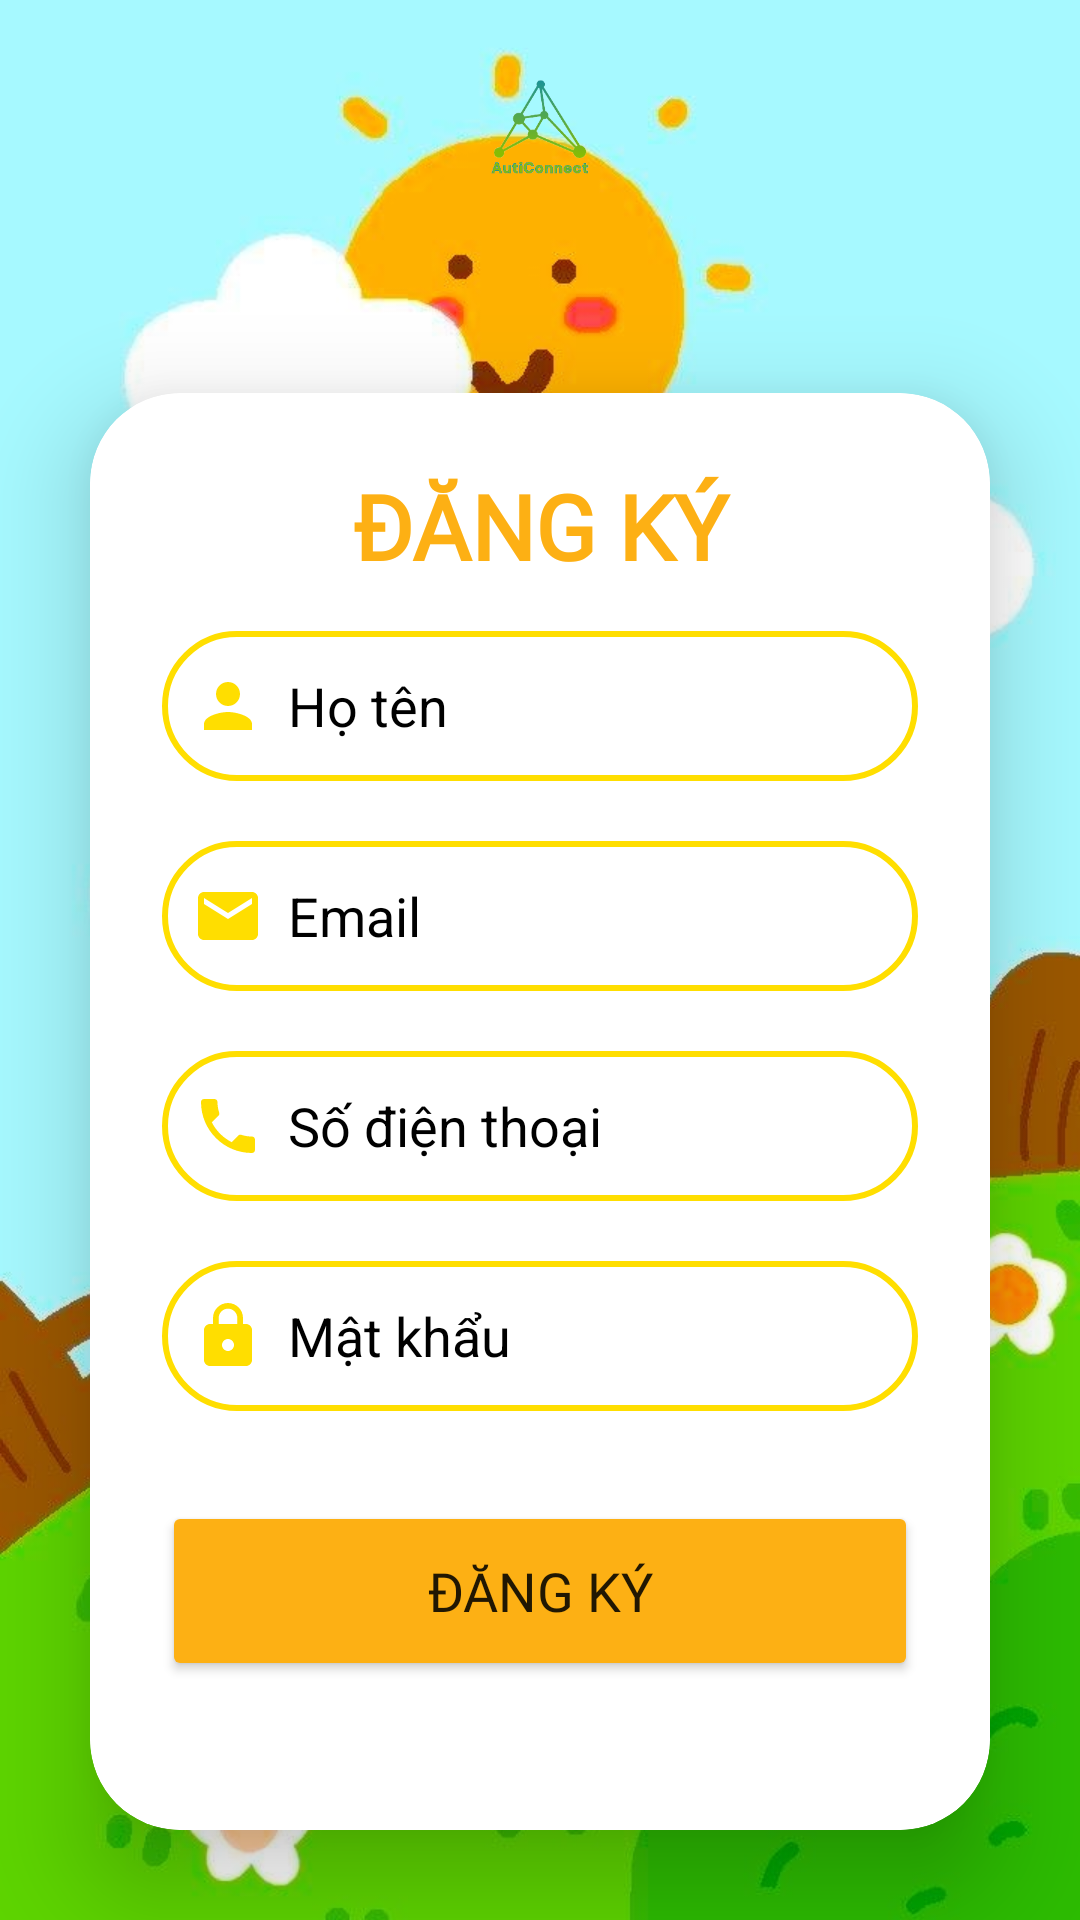

Produce the Android XML layout that renders to this screen, including the resource entries it uses.
<!-- AndroidManifest.xml: application theme Theme.AutiConnect -->
<!-- res/layout/activity_sign_up.xml -->
<?xml version="1.0" encoding="utf-8"?>
<LinearLayout
    xmlns:android="http://schemas.android.com/apk/res/android"
    xmlns:app="http://schemas.android.com/apk/res-auto"
    xmlns:tools="http://schemas.android.com/tools"
    android:layout_width="match_parent"
    android:layout_height="match_parent"
    android:orientation="vertical"
    android:gravity="center"
    android:background="@drawable/garden"
    tools:context=".SignUp">

    <ImageView
        android:layout_width="186dp"
        android:layout_height="101dp"
        android:src="@drawable/logo" />

    <androidx.cardview.widget.CardView
        android:layout_width="match_parent"
        android:layout_height="wrap_content"
        android:layout_margin="30dp"
        app:cardCornerRadius="30dp"
        app:cardElevation="20dp">

        <LinearLayout
            android:layout_width="match_parent"
            android:layout_height="wrap_content"
            android:layout_gravity="center_horizontal"
            android:background="@drawable/lavender_border"
            android:backgroundTint="@color/white"
            android:orientation="vertical"
            android:padding="24dp">

            <TextView
                android:layout_width="match_parent"
                android:layout_height="wrap_content"
                android:fontFamily="@font/ptsansbold"
                android:text="ĐĂNG KÝ"
                android:textAlignment="center"
                android:textColor="@color/button"
                android:textSize="30sp"
                android:textStyle="bold" />

            <EditText
                android:id="@+id/username"
                android:layout_width="match_parent"
                android:layout_height="50dp"
                android:hint="Họ tên"
                android:layout_marginTop="15dp"
                android:background="@drawable/lavender_border"
                android:drawableLeft="@drawable/ic_baseline_person_24"
                android:drawablePadding="8dp"
                android:padding="10dp"
                android:textColorHint="@color/black"/>

            <EditText
                android:id="@+id/email"
                android:layout_width="match_parent"
                android:layout_height="50dp"
                android:layout_marginTop="20dp"
                android:textColorHint="@color/black"
                android:background="@drawable/lavender_border"
                android:drawableLeft="@drawable/ic_baseline_email_24"
                android:drawablePadding="8dp"
                android:hint="Email"
                android:padding="10dp"
                android:textColor="@color/black" />


            <EditText
                android:id="@+id/phone_signup"
                android:layout_width="match_parent"
                android:layout_height="50dp"
                android:layout_marginTop="20dp"
                android:background="@drawable/lavender_border"
                android:drawableLeft="@drawable/ic_baseline_phone_24"
                android:drawablePadding="8dp"
                android:hint="Số điện thoại"
                android:padding="10dp"
                android:textColor="@color/black"
                android:textColorHint="@color/black" />

            <EditText
                android:id="@+id/password_signup"
                android:layout_width="match_parent"
                android:layout_height="50dp"
                android:layout_marginTop="20dp"
                android:textColorHint="@color/black"
                android:background="@drawable/lavender_border"
                android:drawableLeft="@drawable/ic_baseline_lock_24"
                android:drawablePadding="8dp"
                android:hint="Mật khẩu"
                android:inputType="textPassword"
                android:padding="10dp"
                android:textColor="@color/black" />

            <Button
                android:id="@+id/btnSignUp"
                android:layout_width="match_parent"
                android:layout_height="60dp"
                android:layout_marginTop="30dp"
                android:backgroundTint="@color/button"
                android:fontFamily="@font/ptsansbold"
                android:text="Đăng ký"
                android:textSize="18sp"
                app:cornerRadius="20dp" />

            <TextView
                android:id="@+id/signInRedict"
                android:layout_width="262dp"
                android:layout_height="wrap_content"
                android:layout_gravity="center"
                android:layout_marginTop="10dp"
                android:fontFamily="@font/ptsansregular"
                android:padding="8dp"
                android:text="Bạn đã có tài khoản? Đăng nhập"
                android:textAlignment="center"
                android:textColor="@color/black"
                android:textSize="15sp" />

        </LinearLayout>

    </androidx.cardview.widget.CardView>

</LinearLayout>
<!-- resources referenced by this layout -->
<resources>
  <color name="black">#FF000000</color>
  <color name="button">#FDB014</color>
  <color name="white">#FFFFFFFF</color>
  <!-- drawable garden: jpg bitmap (drawable, 69786 bytes) -->
  <!-- drawable ic_baseline_email_24 (drawable) -->
  <vector android:height="24dp" android:tint="@color/lemonade"
      android:viewportHeight="24" android:viewportWidth="24"
      android:width="24dp" xmlns:android="http://schemas.android.com/apk/res/android">
      <path android:fillColor="@android:color/white" android:pathData="M20,4L4,4c-1.1,0 -1.99,0.9 -1.99,2L2,18c0,1.1 0.9,2 2,2h16c1.1,0 2,-0.9 2,-2L22,6c0,-1.1 -0.9,-2 -2,-2zM20,8l-8,5 -8,-5L4,6l8,5 8,-5v2z"/>
  </vector>
  <!-- drawable ic_baseline_lock_24 (drawable) -->
  <vector android:height="24dp" android:tint="@color/lemonade"
      android:viewportHeight="24" android:viewportWidth="24"
      android:width="24dp" xmlns:android="http://schemas.android.com/apk/res/android">
      <path android:fillColor="@android:color/white" android:pathData="M18,8h-1L17,6c0,-2.76 -2.24,-5 -5,-5S7,3.24 7,6v2L6,8c-1.1,0 -2,0.9 -2,2v10c0,1.1 0.9,2 2,2h12c1.1,0 2,-0.9 2,-2L20,10c0,-1.1 -0.9,-2 -2,-2zM12,17c-1.1,0 -2,-0.9 -2,-2s0.9,-2 2,-2 2,0.9 2,2 -0.9,2 -2,2zM15.1,8L8.9,8L8.9,6c0,-1.71 1.39,-3.1 3.1,-3.1 1.71,0 3.1,1.39 3.1,3.1v2z"/>
  </vector>
  <!-- drawable ic_baseline_person_24 (drawable) -->
  <vector android:height="24dp" android:tint="@color/lemonade"
      android:viewportHeight="24" android:viewportWidth="24"
      android:width="24dp" xmlns:android="http://schemas.android.com/apk/res/android">
      <path android:fillColor="@android:color/white" android:pathData="M12,12c2.21,0 4,-1.79 4,-4s-1.79,-4 -4,-4 -4,1.79 -4,4 1.79,4 4,4zM12,14c-2.67,0 -8,1.34 -8,4v2h16v-2c0,-2.66 -5.33,-4 -8,-4z"/>
  </vector>
  <!-- drawable ic_baseline_phone_24 (drawable) -->
  <vector android:height="24dp" android:tint="@color/lemonade"
      android:viewportHeight="24" android:viewportWidth="24"
      android:width="24dp" xmlns:android="http://schemas.android.com/apk/res/android">
      <path android:fillColor="@android:color/white" android:pathData="M6.62,10.79c1.44,2.83 3.76,5.14 6.59,6.59l2.2,-2.2c0.27,-0.27 0.67,-0.36 1.02,-0.24 1.12,0.37 2.33,0.57 3.57,0.57 0.55,0 1,0.45 1,1V20c0,0.55 -0.45,1 -1,1 -9.39,0 -17,-7.61 -17,-17 0,-0.55 0.45,-1 1,-1h3.5c0.55,0 1,0.45 1,1 0,1.25 0.2,2.45 0.57,3.57 0.11,0.35 0.03,0.74 -0.25,1.02l-2.2,2.2z"/>
  </vector>
  <!-- drawable lavender_border (drawable) -->
  <?xml version="1.0" encoding="utf-8"?>
  <shape xmlns:android="http://schemas.android.com/apk/res/android"
      android:shape="rectangle">
  
      <stroke
          android:width="2dp"
          android:color="@color/lemonade"/>
      <corners
          android:radius="30dp"/>
  </shape>
  <!-- drawable logo: png bitmap (drawable, 26885 bytes) -->
  <style name="Theme.AutiConnect" parent="Theme.MaterialComponents.DayNight.NoActionBar">
          
          <item name="colorPrimary">@color/lemonade</item>
          <item name="colorPrimaryVariant">@color/lemonade</item>
          <item name="colorOnPrimary">@color/white</item>
          
          <item name="colorSecondary">@color/teal_200</item>
          <item name="colorSecondaryVariant">@color/teal_700</item>
          <item name="colorOnSecondary">@color/black</item>
          
          <item name="android:statusBarColor">?attr/colorPrimaryVariant</item>
          
      </style>
  <color name="lemonade">#ffde00</color>
  <color name="teal_200">#FF03DAC5</color>
  <color name="teal_700">#FF018786</color>
</resources>
